Image classification data set "images" (NekroPaco/ATS_Vision on GitHub). Class labels (2): glass, plast.

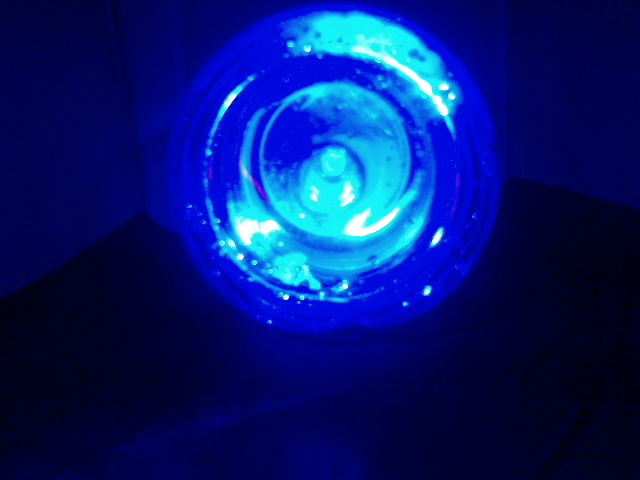
Label: plast

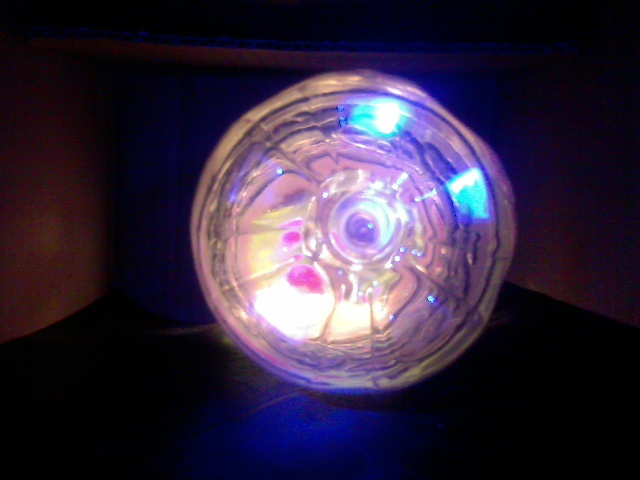
Label: plast

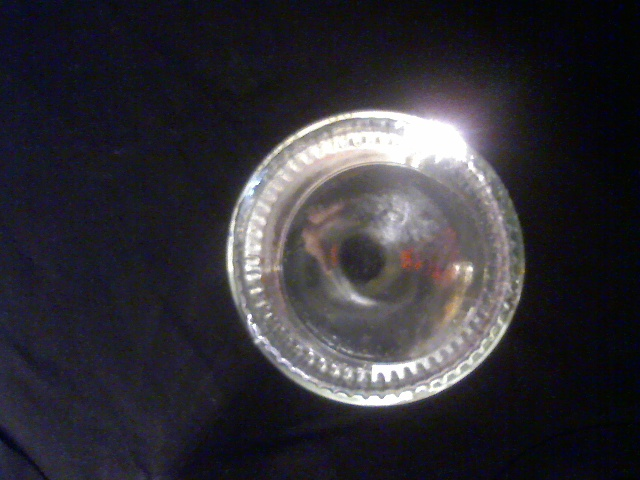
Label: glass

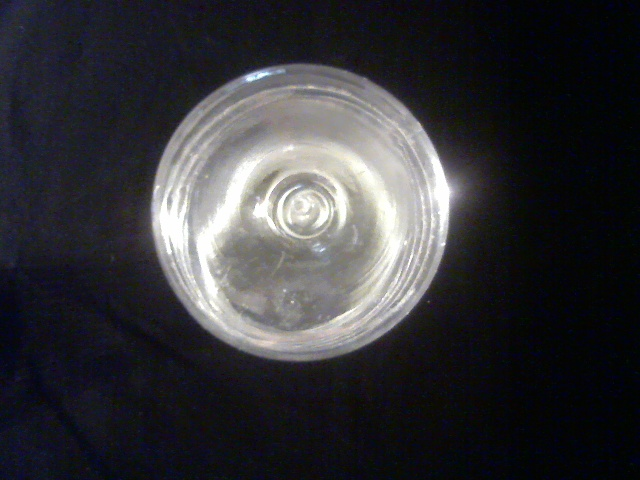
Label: plast

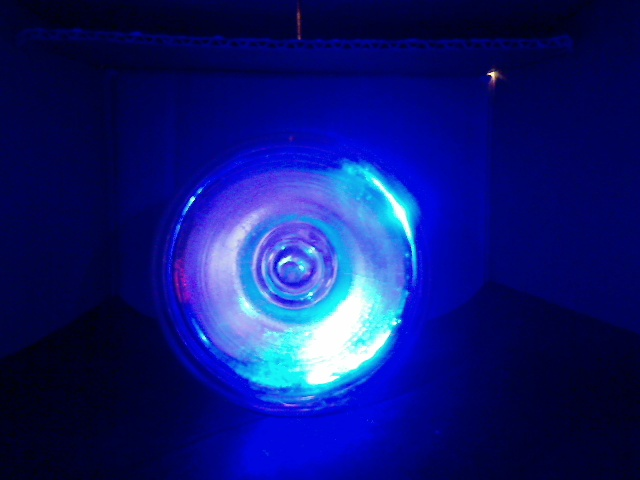
Label: plast

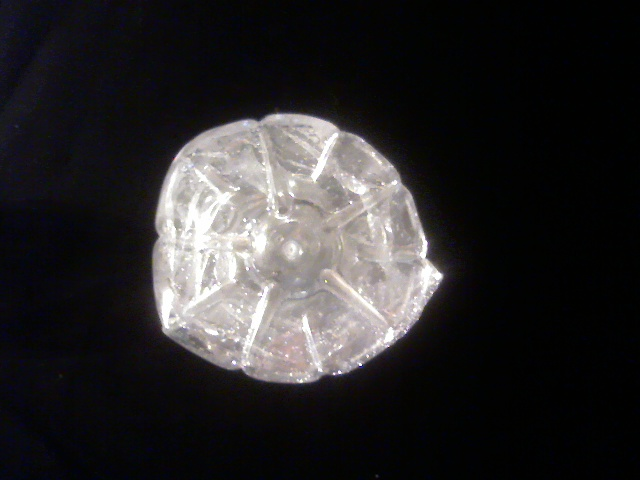
Label: plast
